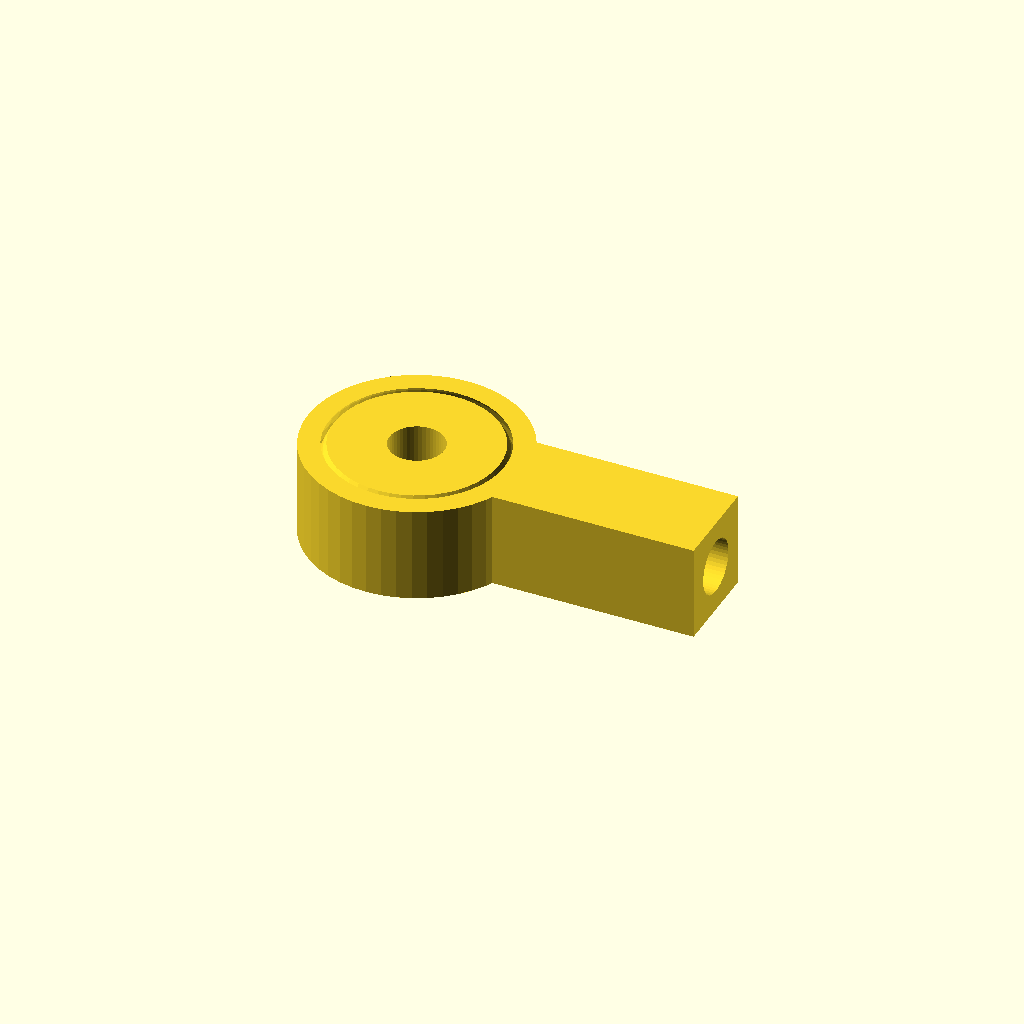
Cell 1 — every parameter at its default value.
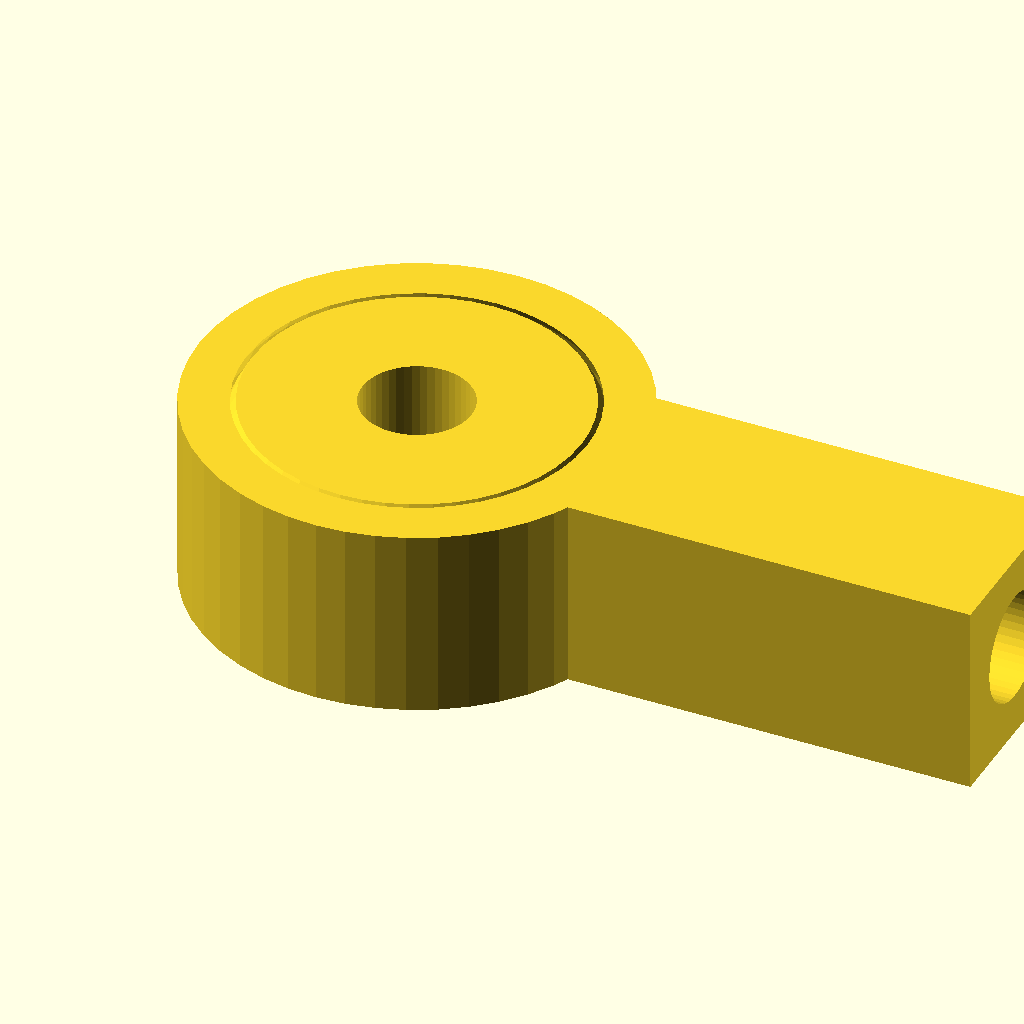
Cell 2: rod = 7 (everything else at default).
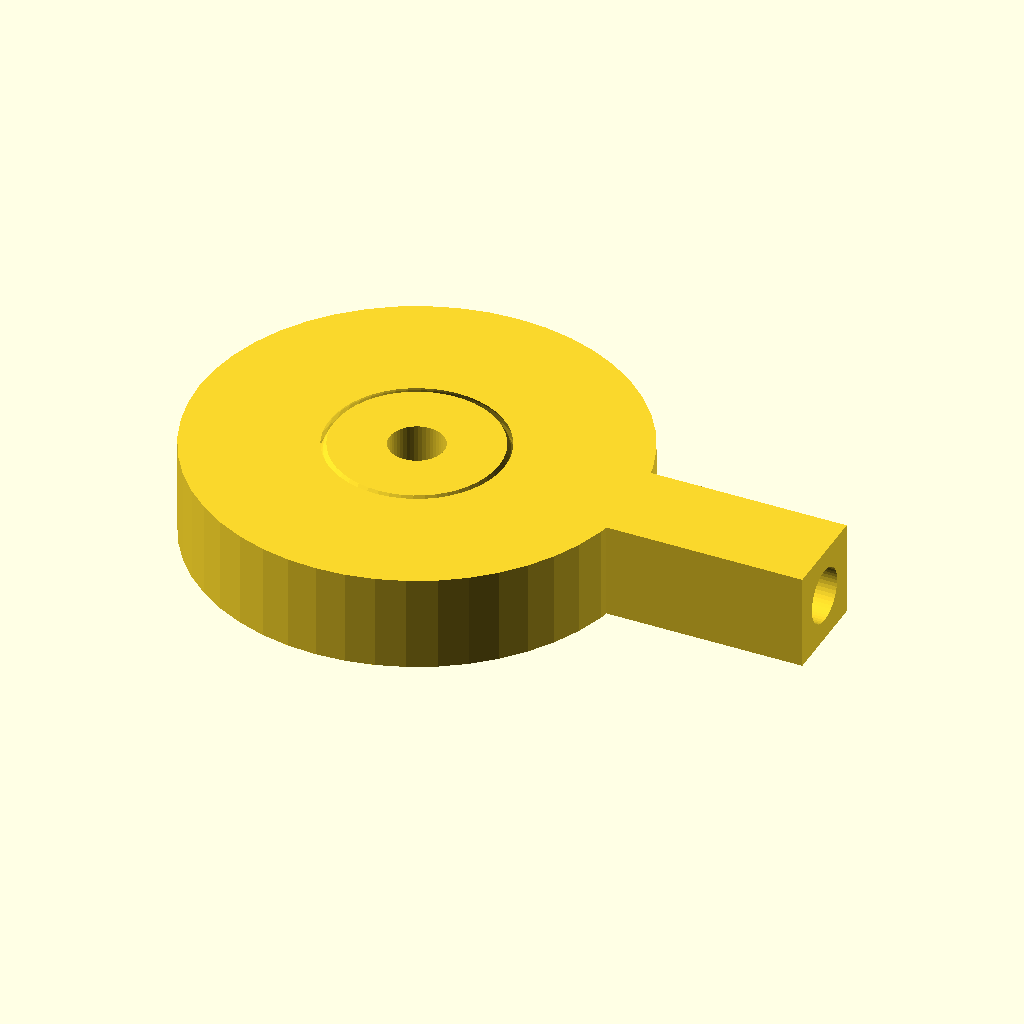
Cell 3 — width_mul set to 4, the other parameters unchanged.
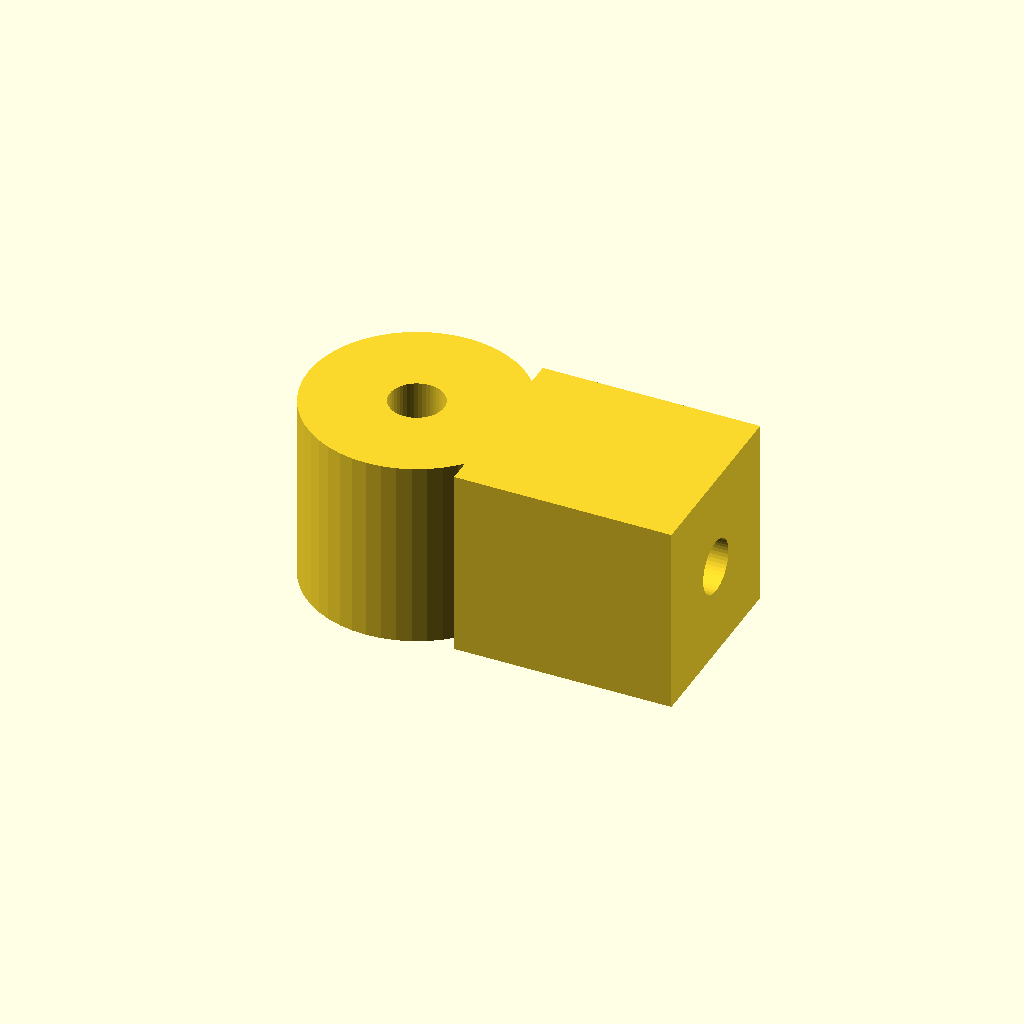
Cell 4 — height_mul set to 3.5, the other parameters unchanged.
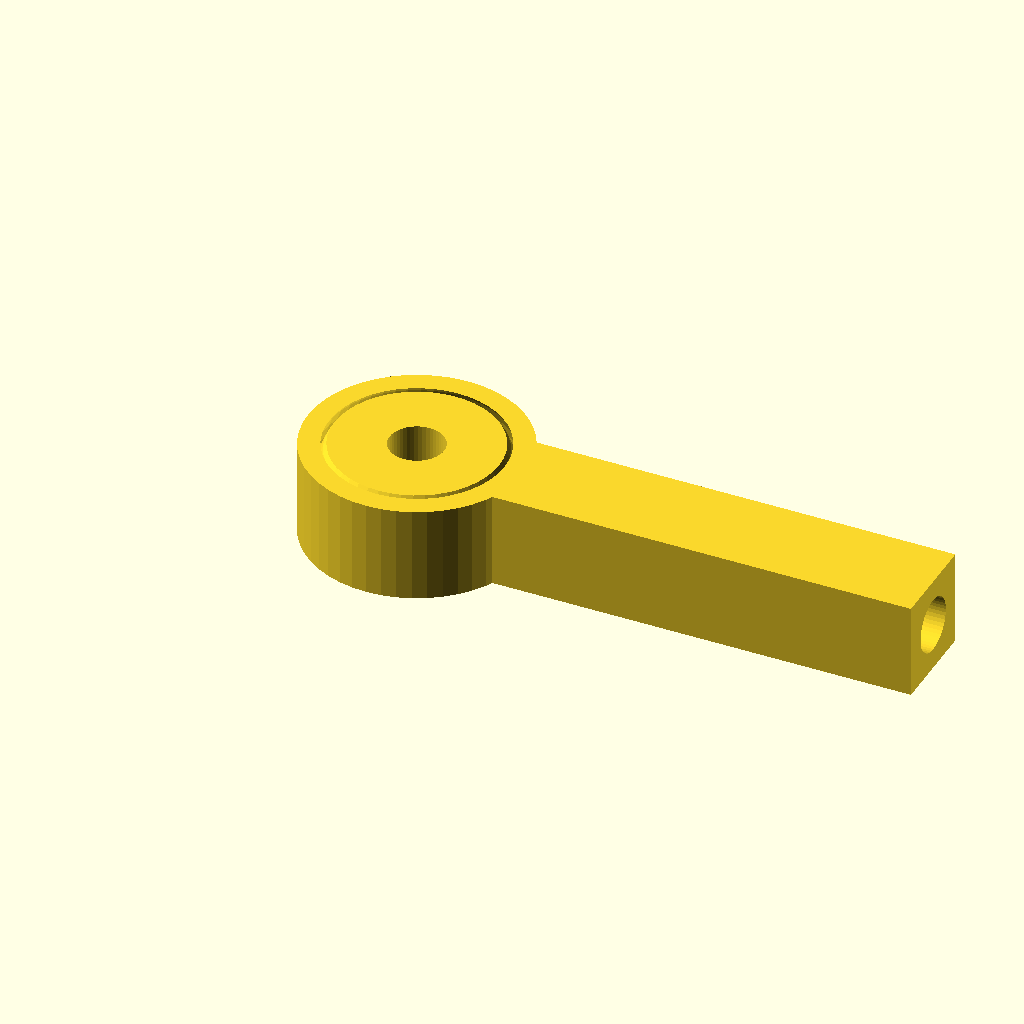
Cell 5: the same model with length_mul = 8.
All cells are drawn from one camera (rotation 55°, 0°, 25°, orthographic, colour scheme Cornfield), so only the parameter changes between them.
Source of the model, inputs/thingiverse/files/thing-290371/Rod-end-bearing-remix/Rod-end-bearing.scad:
// Remix by foofoodog of thing 269297 to make it more proportion based and less parameter based.
/* [Basic] */
// hole diameter
rod = 3.5;
// between ball and socket
gap = .3;
/* [Advanced] */
width_mul = 2;
height_mul = 1.75;
length_mul = 4;
$fn = 48;
// radius of holes
function hole() = rod / 2;
// derived width
function width() = rod * width_mul;
// derived height
function height() = rod * height_mul;
// shaft length
function length() = rod * length_mul;
// shaft placement
function offset() = (length() / 2) + (width() - hole());
// routines
render() main();
module main() {
	socket();
	ball();
	shaft();
}
module socket() { // 1. create housing, 2. remove ball
	orb = height() + gap;
	difference() {
		housing(); // 1.
		sphere(orb); // 2.
	}
}
module ball() { // 1. create ball, 2. drill ball, 3. trim ball
	intersection() {
		difference() { 
			sphere(height()); // 1.
			cylinder(r = hole(), h = height(), center = true); // 2.
		}
		housing(); // 3.
	}
}
module shaft() { // 1. position shaft, 2. create shaft, 3. drill shaft, 4. trim shaft
	loc = [offset(), 0, 0];
	box = [length(), height(), height()];
	rot = [0, 90, 0];
	pin = length() + rod;
	difference() {
		translate(loc) { // 1.
			difference() {
				cube(box, center = true); // 2.
				rotate(rot) cylinder(r = hole(), h = pin, center = true); // 3.
			}
		}
		housing(); // 4.
	}
}
module housing() {
	cylinder(r = width(), h = height(), center = true);
}
Customizer parameters (derived from the source; name, type, default, range or options):
rod: number, default 3.5
gap: number, default 0.3
width_mul: number, default 2
height_mul: number, default 1.75
length_mul: number, default 4
